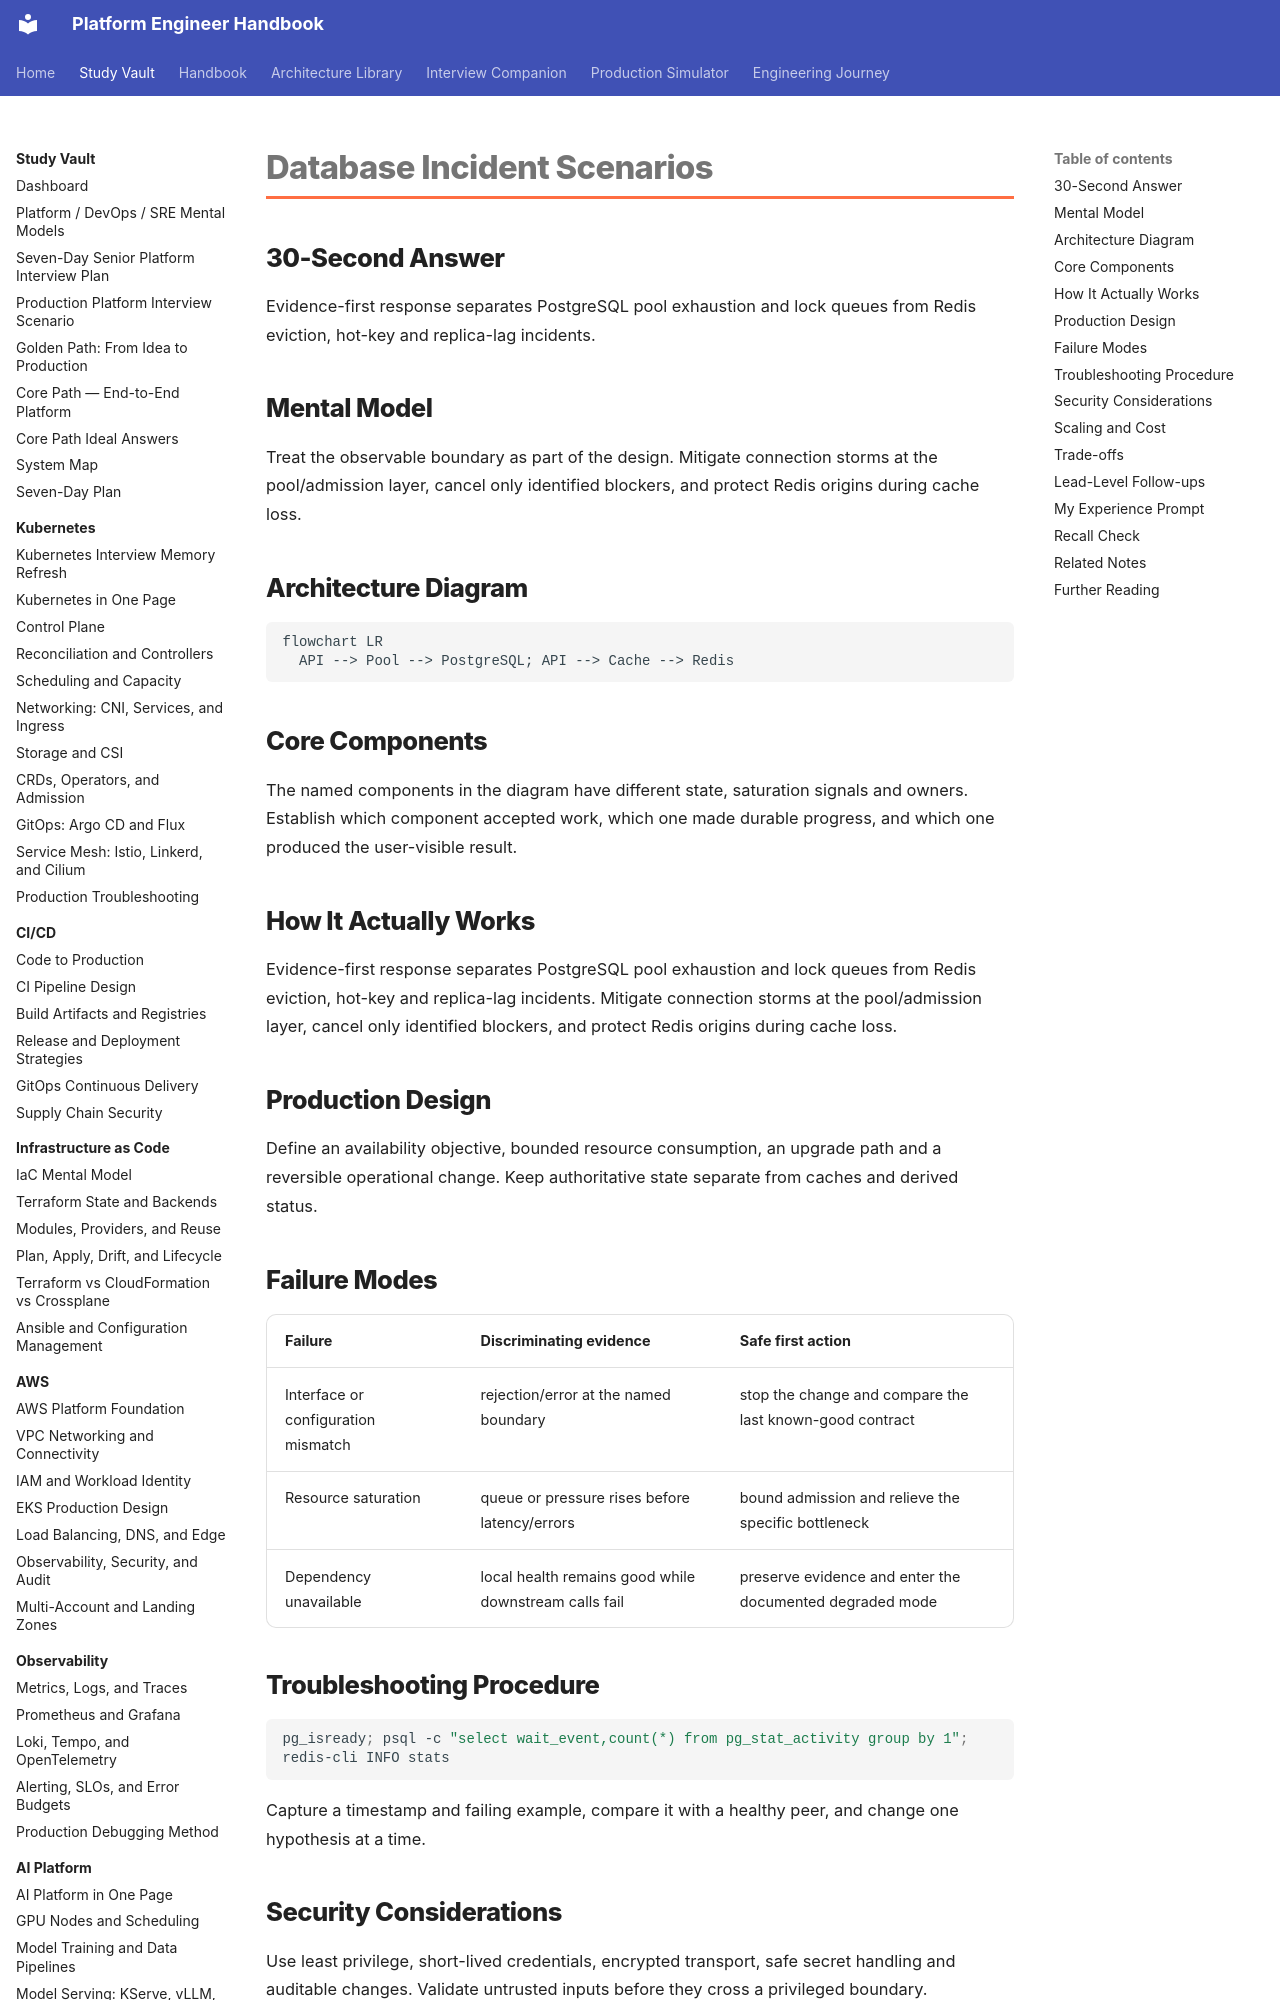

repository: m1mohamad/devops-sre-prep · page: study/databases/06-database-incident-scenarios/index.html · generator: mkdocs

---
title: Database Incident Scenarios
tags: [databases, interview-prep]
aliases: [Database Incident Scenarios]
---

# Database Incident Scenarios

## 30-Second Answer

Evidence-first response separates PostgreSQL pool exhaustion and lock queues from Redis eviction, hot-key and replica-lag incidents.

## Mental Model

Treat the observable boundary as part of the design. Mitigate connection storms at the pool/admission layer, cancel only identified blockers, and protect Redis origins during cache loss.

## Architecture Diagram

```mermaid
flowchart LR
  API --> Pool --> PostgreSQL; API --> Cache --> Redis
```

## Core Components

The named components in the diagram have different state, saturation signals and owners. Establish which component accepted work, which one made durable progress, and which one produced the user-visible result.

## How It Actually Works

Evidence-first response separates PostgreSQL pool exhaustion and lock queues from Redis eviction, hot-key and replica-lag incidents. Mitigate connection storms at the pool/admission layer, cancel only identified blockers, and protect Redis origins during cache loss.

## Production Design

Define an availability objective, bounded resource consumption, an upgrade path and a reversible operational change. Keep authoritative state separate from caches and derived status.
